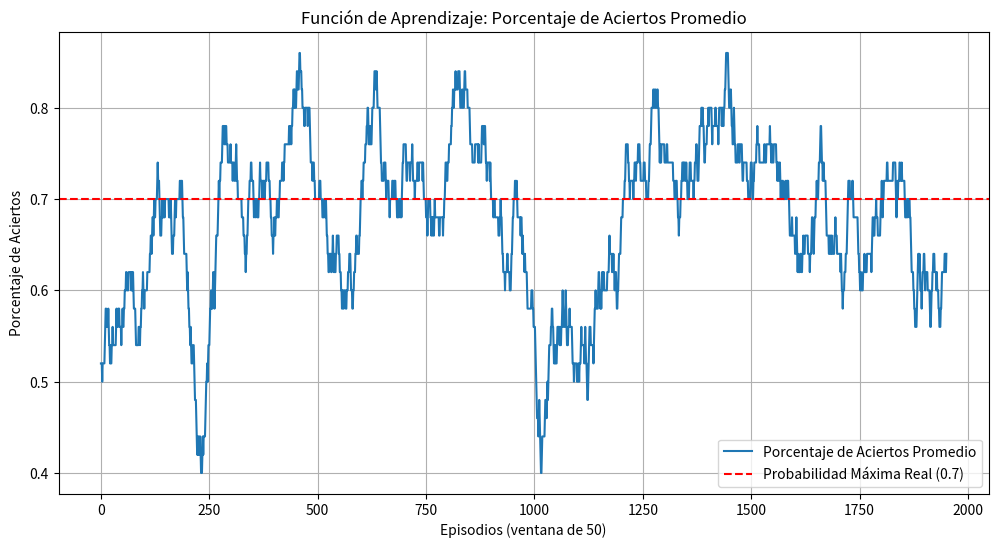
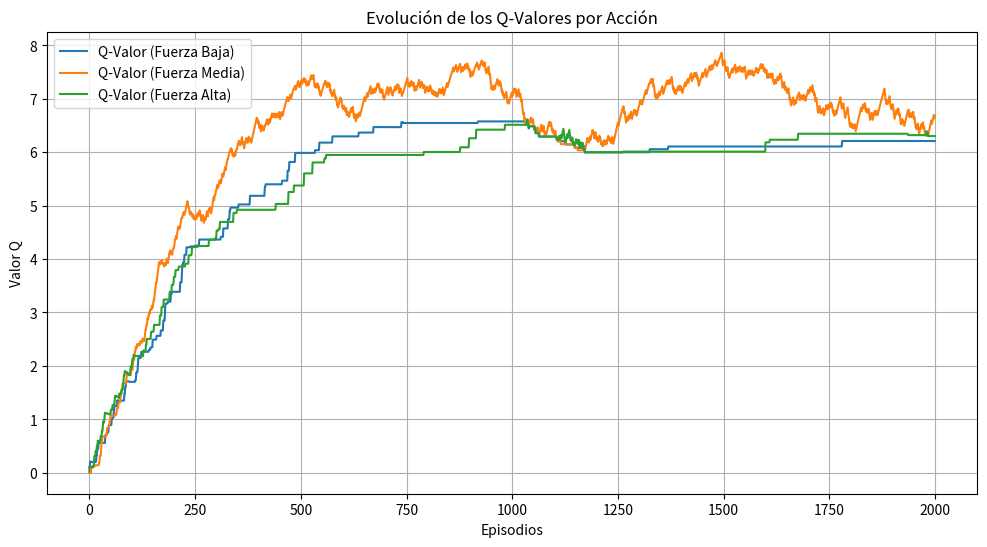

Source code (Python) for these figures, in order:
import numpy as np
import random
import matplotlib.pyplot as plt
import time
import matplotlib

# Configuración del backend de Matplotlib para evitar la advertencia 'non-interactive'
# Usamos 'Agg' para generar archivos de imagen sin depender de una GUI.
matplotlib.use('Agg') 

# --- 1. Definición del Entorno ---
# [Fuerza Baja, Fuerza Media, Fuerza Alta]
REAL_SUCCESS_PROBABILITIES = [0.4, 0.7, 0.5] 
N_ACTIONS = len(REAL_SUCCESS_PROBABILITIES)
N_STATES = 1

ACTION_NAMES = ["Fuerza Baja", "Fuerza Media", "Fuerza Alta"]

def get_reward(action_index):
    """Simula el resultado de un tiro libre dada la acción elegida."""
    prob_success = REAL_SUCCESS_PROBABILITIES[action_index]
    is_success = random.random() < prob_success
    # Devuelve la recompensa (1 o 0) y el resultado como texto
    return 1 if is_success else 0, "ACIERTO" if is_success else "FALLO"

# --- 2. Parámetros de Q-Learning ---
EPISODES = 2000          # Número de intentos para que el agente aprenda bien
LEARNING_RATE = 0.1      # Tasa de aprendizaje (alfa)
DISCOUNT_FACTOR = 0.9    # Factor de descuento (gamma)
EXPLORATION_RATE = 1.0   # Tasa de exploración inicial (epsilon)
MIN_EXPLORATION_RATE = 0.01
EXPLORATION_DECAY_RATE = 0.005 # Tasa a la que disminuye la exploración

# --- 3. Inicialización de la Q-Tabla y el Historial ---
# La Q-Tabla es una matriz de [Estados x Acciones]
Q_TABLE = np.zeros((N_STATES, N_ACTIONS))

# Listas para el tracking del aprendizaje (para la gráfica)
rewards_per_episode = []
q_values_history = {action: [] for action in ACTION_NAMES} 

# --- 4. El Bucle de Entrenamiento (Learning Loop) ---
exploration_rate = EXPLORATION_RATE

print("Iniciando entrenamiento del agente (Tiros Libres)...")
print("-" * 50)

for episode in range(EPISODES):
    state = 0
    
    # a) Estrategia de Selección de Acción (Exploración vs. Explotación)
    is_exploring = random.random() < exploration_rate
    
    if is_exploring:
        action = random.randint(0, N_ACTIONS - 1)
        strategy = "Exploración"
    else:
        # Explotación: elige la acción con el valor Q más alto (greedy)
        action = np.argmax(Q_TABLE[state, :])
        strategy = "Explotación"
    
    # b) Ejecutar la Acción y Observar Recompensa
    reward, result_text = get_reward(action)
    
    # c) Q-Learning: Actualizar la Q-Tabla
    old_q_value = Q_TABLE[state, action]
    # En este caso simple, el estado siguiente es el mismo estado actual
    future_max_q = np.max(Q_TABLE[state, :])
    
    # Fórmula de Actualización de Q-Learning:
    new_q_value = old_q_value + LEARNING_RATE * (reward + DISCOUNT_FACTOR * future_max_q - old_q_value)
    Q_TABLE[state, action] = new_q_value
    
    # d) Disminuir la Tasa de Exploración (Decay)
    exploration_rate = MIN_EXPLORATION_RATE + (EXPLORATION_RATE - MIN_EXPLORATION_RATE) * np.exp(-EXPLORATION_DECAY_RATE * episode)

    # Guardar datos para la gráfica
    rewards_per_episode.append(reward)
    for i, name in enumerate(ACTION_NAMES):
        q_values_history[name].append(Q_TABLE[state, i])

    # e) Reporte detallado por intento (mostramos el inicio y luego reportes periódicos)
    if (episode + 1) % 100 == 0 or episode < 5: 
        print(f"INTENTO {episode + 1}: {result_text}")
        print(f"  -> Acción: {ACTION_NAMES[action]} ({strategy}) | Recompensa: {reward} | Q-Valor Nuevo: {new_q_value:.4f}")
        print(f"  -> Tasa Exploración: {exploration_rate:.4f}")
        print("-" * 50)
        
    # time.sleep(0.001) # Descomentar para una pausa ligera durante el output

print("\nEntrenamiento finalizado.")

# --- 5. Resultados Finales ---

print("\n##  Resultados Finales de la Q-Tabla ##")
# La acción con el Q-valor más alto es la acción óptima aprendida
optimal_action_index = np.argmax(Q_TABLE[0])
optimal_action_name = ACTION_NAMES[optimal_action_index]
optimal_action_value = Q_TABLE[0, optimal_action_index]

print(f"  Q-Tabla (Estado 0): {Q_TABLE[0]}")
print("\n--- Conclusión ---")
print(f"La acción óptima aprendida es: **{optimal_action_name}**")
print(f"Con un Q-Valor final de: **{optimal_action_value:.4f}**")

# --- 6. Visualización de la Función de Aprendizaje con Matplotlib (Guardado en PNG) ---

## Gráfico 1: Porcentaje de Aciertos Promedio (Rolling Average)
WINDOW_SIZE = 50 
# Calcula el promedio móvil de las recompensas
rolling_avg_rewards = np.convolve(rewards_per_episode, np.ones(WINDOW_SIZE)/WINDOW_SIZE, mode='valid')

plt.figure(figsize=(12, 6))
plt.plot(range(len(rolling_avg_rewards)), rolling_avg_rewards, label='Porcentaje de Aciertos Promedio')
plt.axhline(y=max(REAL_SUCCESS_PROBABILITIES), color='r', linestyle='--', label='Probabilidad Máxima Real (0.7)')
plt.title('Función de Aprendizaje: Porcentaje de Aciertos Promedio')
plt.xlabel(f'Episodios (ventana de {WINDOW_SIZE})')
plt.ylabel('Porcentaje de Aciertos')
plt.grid(True)
plt.legend()
plt.savefig('porcentaje_aciertos.png') # Guarda el gráfico como archivo
plt.close()

## Gráfico 2: Evolución de los Q-Valores para cada acción
plt.figure(figsize=(12, 6))
for action_name, q_values in q_values_history.items():
    plt.plot(q_values, label=f'Q-Valor ({action_name})')

plt.title('Evolución de los Q-Valores por Acción')
plt.xlabel('Episodios')
plt.ylabel('Valor Q')
plt.grid(True)
plt.legend()
plt.savefig('evolucion_q_valores.png') # Guarda el gráfico como archivo
plt.close()

print("\n Gráficos generados")
print("   - porcentaje_aciertos.png")
print("   - evolucion_q_valores.png")
